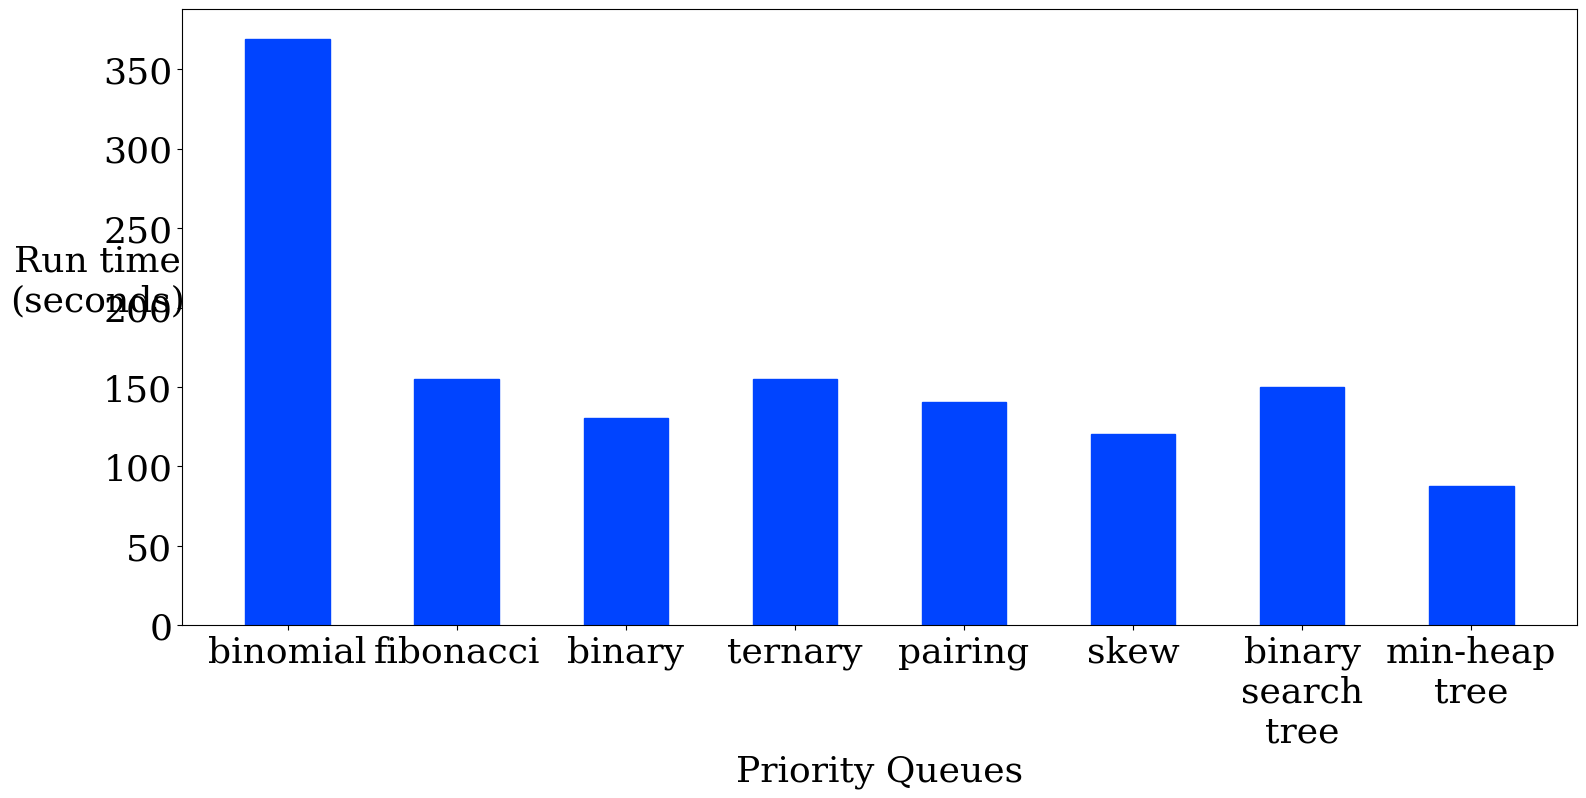

This figure's Python source:
import pylab
from matplotlib.font_manager import FontProperties


x = ['binomial', 'fibonacci', 'binary', 'ternary', 'pairing', 'skew', 'binary\nsearch\ntree', 'min-heap\ntree']

font = FontProperties()
font.set_family('serif')
font.set_size(26)

y = [369.10, 155.14, 130.22, 155.34, 140.55, 120.45, 149.95, 87.52]
fig = pylab.figure(figsize=(18,8), dpi=150)
index = range(len(x))
p = pylab.bar(index, y, width=0.5, align='center')
pylab.setp(p, color='#0044FF')
pylab.xticks(index, x, fontproperties=font)
pylab.yticks(fontproperties=font)
#pylab.title('Dijkstra\'s algorithm run times using different priority queues', fontproperties=font)
pylab.xlabel('Priority Queues', fontproperties=font)
pylab.ylabel('Run time\n(seconds)', {'rotation':'horizontal'}, fontproperties=font)

pylab.savefig('pq_runtime.pdf', bbox_inches='tight')
